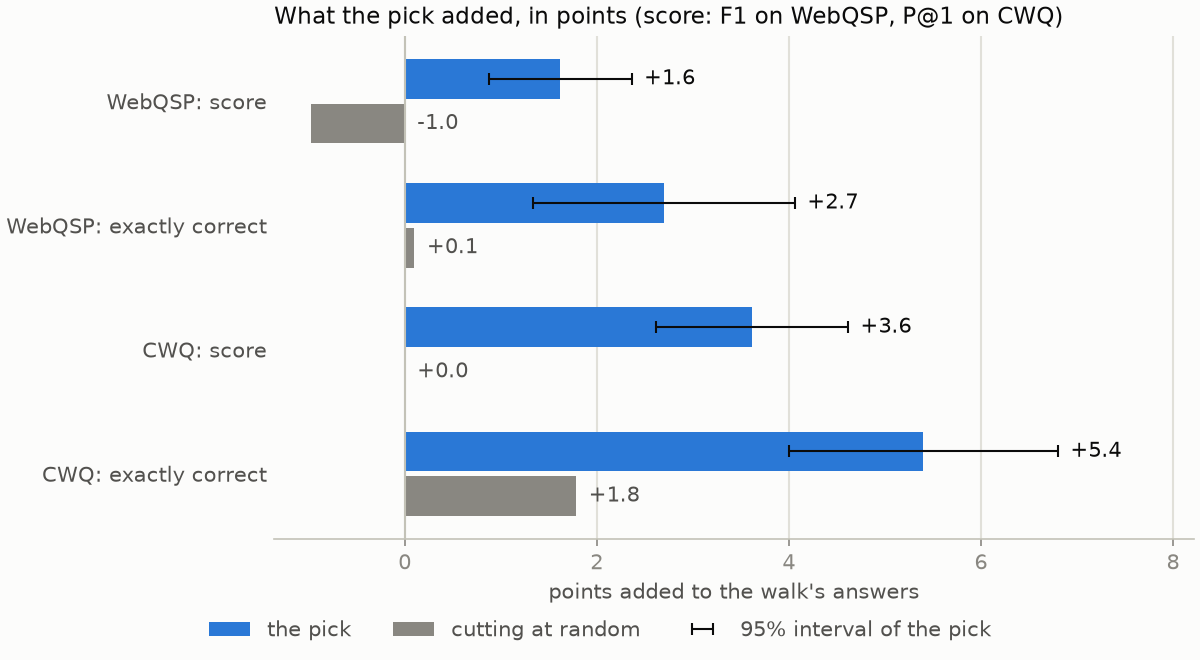

Data behind this chart, as committed beside it:
benchmark, run, metric, questions, asked, cut, walk_score, walk_exact, picked_score, picked_exact, at_random_score, at_random_exact, oracle_score, oracle_exact, gain_score, gain_score_low, gain_score_high, gain_score_p, gain_exact, gain_exact_low, gain_exact_high, gain_exact_p, gain_score_over_random, gain_score_over_random_low
webqsp, train-001, F1, 1000, 617, 61, 0.7135, 0.606, 0.7297, 0.633, 0.7038, 0.607, 0.797, 0.756, 0.01619, 0.008759, 0.02363, 1.95863e-05, 0.027, 0.01338, 0.04062, 0.0001027, 0.0259, 0.01754
cwq, cwq-001, P@1, 1000, 524, 72, 0.3874, 0.307, 0.4235, 0.361, 0.3874, 0.3249, 0.602, 0.602, 0.03614, 0.02612, 0.04616, 1.55144e-12, 0.054, 0.03998, 0.06802, 4.30226e-14, 0.03614, 0.02612
